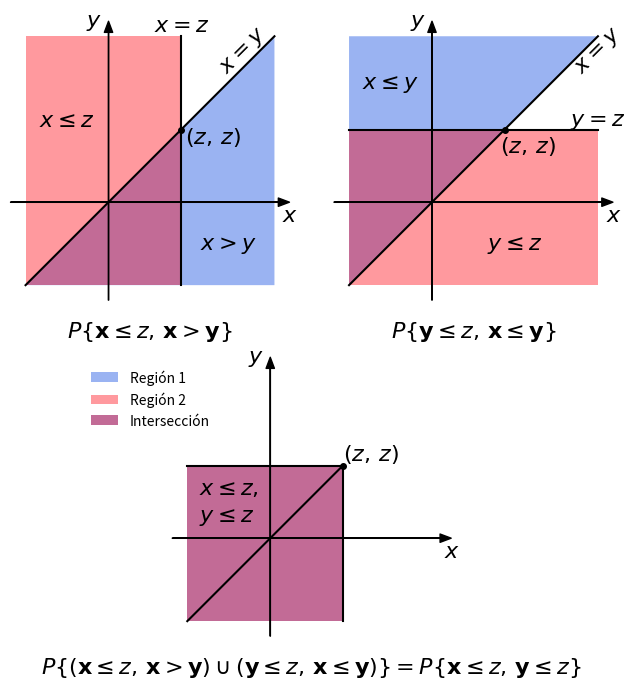

Here is the Python script that generated this plot:
import matplotlib.pyplot as plt
import numpy as np
from matplotlib.patches import Polygon, Rectangle
from matplotlib import rc

__author__ = 'ernesto'

# if use latex or mathtext
rc('text', usetex=False)

z = 7

# axis limits
t_min = -8
t_max = 24+t_min
delta_t = 1.5
ax_max = t_max + delta_t
ax_min = t_min - delta_t
# y tick margin
ytm = 0.6
# font size
font_size = 16

fig = plt.figure(1, figsize=(8, 8), frameon=False)
#
# REGION 1
#
ax = plt.subplot2grid((2, 4), (0, 0), rowspan=1, colspan=2)
plt.axis([ax_min, ax_max, ax_min, ax_max])
ax.set_aspect('equal', adjustable='box')


# axis arrows
plt.annotate("", xytext=(ax_min, 0), xycoords='data', xy=(ax_max, 0), textcoords='data',
             arrowprops=dict(width=0.2, headwidth=6, headlength=8, facecolor='black', shrink=0.002))
plt.annotate("", xytext=(0, ax_min), xycoords='data', xy=(0, ax_max), textcoords='data',
             arrowprops=dict(width=0.2, headwidth=6, headlength=8, facecolor='black', shrink=0.002))

# axis labels
plt.text(ax_max, -1.8, r'$x$', fontsize=font_size, ha='center', va='baseline')
plt.text(-0.6, ax_max, r'$y$', fontsize=font_size, ha='right', va='center')

# region 1
# region limit (x=y)
plt.plot([t_min, t_max], [t_min, t_max], 'k')
# filled region (x<y)
vertices = np.array([[t_max, t_max], [t_min, t_min], [t_max, t_min]])
ax.add_patch(Polygon(vertices, facecolor='#0343df', alpha=0.4, edgecolor='none'))

# region 2
# region limit (x=z)
plt.plot([z, z], [t_min, t_max], 'k')
# filled region (x<y)
vertices = np.array([[t_min, t_max], [z, t_max], [z, t_min], [t_min, t_min]])
ax.add_patch(Polygon(vertices, facecolor='#ff000d', alpha=0.4, edgecolor='none'))


# labels
plt.text(t_min/2, t_max/2, r'$x\leq z$', fontsize=font_size, ha='center', va='center')
plt.text(z, t_max, r'$x=z$', fontsize=font_size, ha='center', va='bottom')

plt.text(t_max-3, t_max-4, r'$x=y$', fontsize=font_size, ha='center', va='bottom', rotation=45)
plt.text((z+t_max)/2, t_min/2, r'$x>y$', fontsize=font_size, ha='center', va='center')

plt.text(z+0.4, z-0.7, r'$(z,\,z)$', fontsize=font_size, ha='left', va='center')
plt.plot(z, z, 'k.', markersize=8)

plt.text((t_min+t_max)/2, ax_min-3.5, r'$P\{\mathbf{x}\leq z,\,\mathbf{x}>\mathbf{y}\}$',
         fontsize=font_size, ha='center', va='baseline')

plt.axis('off')

#
# REGION 2
#
ax = plt.subplot2grid((2, 4), (0, 2), rowspan=1, colspan=2)
plt.axis([ax_min, ax_max, ax_min, ax_max])
ax.set_aspect('equal', adjustable='box')


# axis arrows
plt.annotate("", xytext=(ax_min, 0), xycoords='data', xy=(ax_max, 0), textcoords='data',
             arrowprops=dict(width=0.2, headwidth=6, headlength=8, facecolor='black', shrink=0.002))
plt.annotate("", xytext=(0, ax_min), xycoords='data', xy=(0, ax_max), textcoords='data',
             arrowprops=dict(width=0.2, headwidth=6, headlength=8, facecolor='black', shrink=0.002))

# axis labels
plt.text(ax_max, -1.8, r'$x$', fontsize=font_size, ha='center', va='baseline')
plt.text(-0.6, ax_max, r'$y$', fontsize=font_size, ha='right', va='center')

# region 1
# region limit (x=y)
plt.plot([t_min, t_max], [t_min, t_max], 'k')
# filled region (x<y)
vertices = np.array([[t_max, t_max], [t_min, t_min], [t_min, t_max]])
ax.add_patch(Polygon(vertices, facecolor='#0343df', alpha=0.4, edgecolor='none'))

# region 2
# region limit (x=z)
plt.plot([t_min, t_max], [z, z], 'k')
# filled region (x<y)
vertices = np.array([[t_max, t_min], [t_max, z], [t_min, z], [t_min, t_min]])
ax.add_patch(Polygon(vertices, facecolor='#ff000d', alpha=0.4, edgecolor='none'))


# labels
plt.text(t_min/2, (z+t_max)/2, r'$x\leq y$', fontsize=font_size, ha='center', va='center')
plt.text(t_max, t_max/2, r'$y=z$', fontsize=font_size, ha='center', va='center')

plt.text(t_max, t_max-4, r'$x=y$', fontsize=font_size, ha='center', va='bottom', rotation=45)
plt.text(t_max/2, t_min/2, r'$y\leq z$', fontsize=font_size, ha='center', va='center')

plt.text(z-0.4, z-1.6, r'$(z,\,z)$', fontsize=font_size, ha='left', va='center')
plt.plot(z, z, 'k.', markersize=8)

plt.text((t_min+t_max)/2, ax_min-3.5, r'$P\{\mathbf{y}\leq z,\,\mathbf{x}\leq \mathbf{y}\}$',
         fontsize=font_size, ha='center', va='baseline')

plt.axis('off')

#
# REGION UNION
#
ax = plt.subplot2grid((2, 4), (1, 1), rowspan=1, colspan=2)
plt.axis([ax_min, ax_max, ax_min, ax_max])
ax.set_aspect('equal', adjustable='box')


# axis arrows
plt.annotate("", xytext=(ax_min, 0), xycoords='data', xy=(ax_max, 0), textcoords='data',
             arrowprops=dict(width=0.2, headwidth=6, headlength=8, facecolor='black', shrink=0.002))
plt.annotate("", xytext=(0, ax_min), xycoords='data', xy=(0, ax_max), textcoords='data',
             arrowprops=dict(width=0.2, headwidth=6, headlength=8, facecolor='black', shrink=0.002))

# axis labels
plt.text(ax_max, -1.8, r'$x$', fontsize=font_size, ha='center', va='baseline')
plt.text(-0.6, ax_max, r'$y$', fontsize=font_size, ha='right', va='center')

# region limit
plt.plot([t_min, z], [t_min, z], 'k')
plt.plot([z, z], [t_min, z], 'k')
plt.plot([t_min, z], [z, z], 'k')
# filled region (x<y)
vertices = np.array([[t_min, z], [z, z], [z, t_min], [t_min, t_min]])
ax.add_patch(Polygon(vertices, facecolor='#0343df', alpha=0.4, edgecolor='none'))
vertices = np.array([[t_min, z], [z, z], [z, t_min], [t_min, t_min]])
ax.add_patch(Polygon(vertices, facecolor='#ff000d', alpha=0.4, edgecolor='none'))

# labels
plt.text(t_min/2, z/2, r'$x\leq z,$' '\n' r'$y\leq z$', fontsize=font_size, ha='center', va='center',
         multialignment='left')


plt.text(z, z, r'$(z,\,z)$', fontsize=font_size, ha='left', va='bottom')
plt.plot(z, z, 'k.', markersize=8)

plt.axis('off')

plt.text((t_min+t_max)/2, ax_min-3.5,
         r'$P\{(\mathbf{x}\leq z,\,\mathbf{x}>\mathbf{y})\cup(\mathbf{y}\leq z,\,\mathbf{x}\leq \mathbf{y})\}'
         r'=P\{\mathbf{x}\leq z,\,\mathbf{y}\leq z\}$', fontsize=font_size, ha='center', va='baseline')

# legend
handles = []
handle1 = Rectangle((0, 0), 1, 1, color='#0343df', alpha=0.4, linewidth=0)
handle2 = Rectangle((0, 0), 1, 1, color='#ff000d', alpha=0.4, linewidth=0)
handles.append(handle1)
handles.append(handle2)
handles.append((handle1, handle2))

plt.legend(handles=handles, labels=["Región 1", "Región 2", "Intersección"], framealpha=1, frameon=False,
           loc='center right', bbox_to_anchor=(0.18, 0.85))

plt.savefig('joint_distribution_region_rv_max.pdf', bbox_inches='tight')

plt.show()

